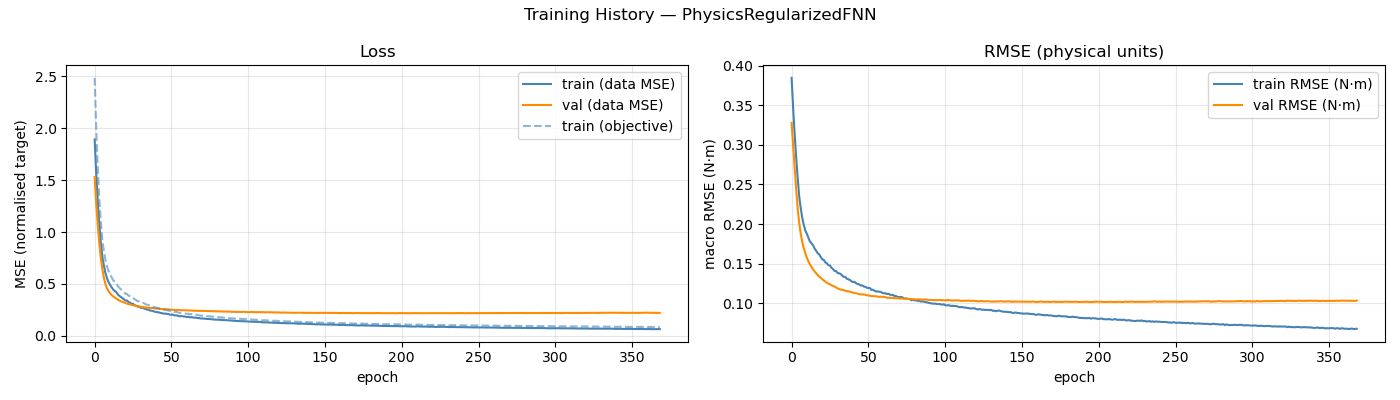

Data behind this chart, as committed beside it:
epoch, train_loss, val_loss, train_rmse, val_rmse, train_loss_obj
1, 1.893, 1.531, 0.3844, 0.3276, 2.486
2, 1.568, 1.279, 0.3467, 0.2984, 2.004
3, 1.296, 1.07, 0.3133, 0.271, 1.623
4, 1.081, 0.8951, 0.2837, 0.2439, 1.331
5, 0.9002, 0.7524, 0.2574, 0.2193, 1.103
6, 0.7615, 0.6425, 0.2341, 0.2007, 0.9226
7, 0.6788, 0.5598, 0.2194, 0.1872, 0.8189
8, 0.6057, 0.4995, 0.2072, 0.1769, 0.7305
9, 0.5562, 0.4591, 0.1986, 0.169, 0.6706
10, 0.5193, 0.4314, 0.1915, 0.1626, 0.6246
11, 0.4925, 0.4107, 0.1875, 0.1573, 0.5938
12, 0.4684, 0.3937, 0.1824, 0.1528, 0.5657
13, 0.4471, 0.3808, 0.1778, 0.1489, 0.5373
14, 0.4323, 0.3696, 0.1758, 0.1457, 0.5217
15, 0.4227, 0.3598, 0.1731, 0.143, 0.5067
16, 0.4002, 0.3492, 0.1691, 0.1403, 0.482
17, 0.3863, 0.3403, 0.1663, 0.1379, 0.4638
18, 0.3755, 0.333, 0.1633, 0.1358, 0.4492
19, 0.365, 0.3272, 0.1618, 0.1338, 0.4386
20, 0.3529, 0.3217, 0.1584, 0.132, 0.4219
21, 0.3397, 0.3156, 0.1555, 0.1303, 0.4053
22, 0.3406, 0.3107, 0.1549, 0.1288, 0.4046
23, 0.3258, 0.3065, 0.1516, 0.1275, 0.3879
24, 0.3194, 0.3019, 0.1504, 0.126, 0.3807
25, 0.31, 0.2971, 0.1481, 0.1248, 0.3688
26, 0.3083, 0.2948, 0.1477, 0.124, 0.367
27, 0.2948, 0.2922, 0.1448, 0.1229, 0.3516
28, 0.2897, 0.2897, 0.1432, 0.1219, 0.345
29, 0.2804, 0.2877, 0.1409, 0.1212, 0.3331
30, 0.2811, 0.2835, 0.1407, 0.1201, 0.3328
31, 0.2704, 0.2802, 0.1382, 0.1187, 0.3211
32, 0.2708, 0.2787, 0.138, 0.1182, 0.3199
33, 0.265, 0.276, 0.137, 0.1174, 0.3148
34, 0.2582, 0.2748, 0.1349, 0.1171, 0.3056
35, 0.2532, 0.2728, 0.1335, 0.1166, 0.2995
36, 0.2517, 0.2711, 0.1333, 0.116, 0.2981
37, 0.2437, 0.2691, 0.1311, 0.1153, 0.2888
38, 0.2423, 0.2692, 0.1303, 0.1152, 0.2854
39, 0.2381, 0.2673, 0.1295, 0.1148, 0.2812
40, 0.2326, 0.264, 0.1279, 0.1141, 0.2744
41, 0.2298, 0.2624, 0.1269, 0.1135, 0.2708
42, 0.228, 0.2612, 0.1271, 0.113, 0.27
43, 0.2252, 0.2603, 0.1253, 0.1128, 0.2644
44, 0.22, 0.2587, 0.1245, 0.1123, 0.2595
45, 0.218, 0.2584, 0.1239, 0.1116, 0.2567
46, 0.2135, 0.2571, 0.1226, 0.1114, 0.2512
47, 0.2143, 0.2559, 0.1227, 0.1113, 0.2517
48, 0.2116, 0.2556, 0.1213, 0.1112, 0.2469
49, 0.2092, 0.255, 0.1209, 0.1109, 0.2447
50, 0.204, 0.253, 0.1197, 0.1102, 0.24
51, 0.2035, 0.2512, 0.1194, 0.11, 0.2395
52, 0.2044, 0.2513, 0.1194, 0.1097, 0.2388
53, 0.1964, 0.2488, 0.117, 0.1091, 0.2298
54, 0.1975, 0.249, 0.1172, 0.1092, 0.2308
55, 0.1941, 0.2499, 0.1159, 0.1092, 0.2263
56, 0.1893, 0.2488, 0.1151, 0.1089, 0.2217
57, 0.1893, 0.2468, 0.1151, 0.1085, 0.2218
58, 0.1894, 0.2464, 0.1148, 0.1083, 0.2208
59, 0.1863, 0.2466, 0.1145, 0.1084, 0.2181
60, 0.185, 0.2464, 0.1134, 0.1083, 0.2158
... 309 more rows
